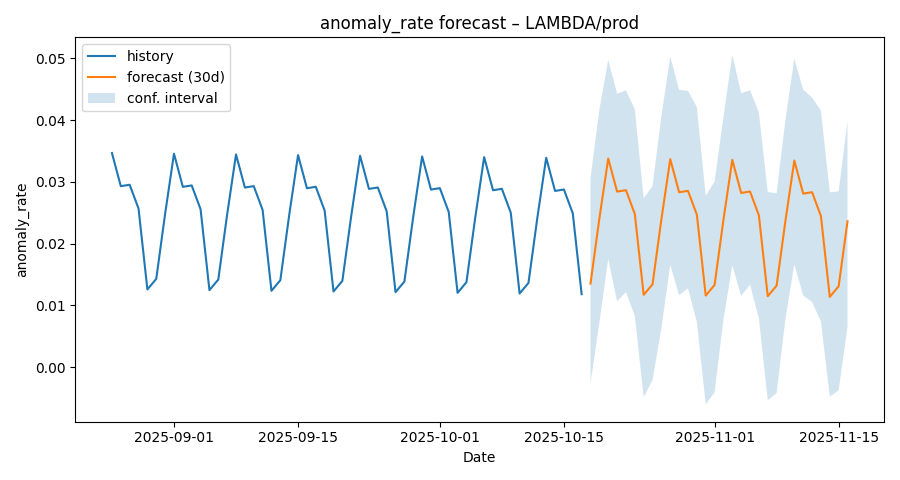

The table this chart was drawn from, first rows:
ds, yhat, yhat_lower, yhat_upper
2025-08-25, 0.03467, 0.01776, 0.0512
2025-08-26, 0.0293, 0.01376, 0.04486
2025-08-27, 0.02953, 0.0141, 0.04662
2025-08-28, 0.02568, 0.009352, 0.04176
2025-08-29, 0.01257, -0.004237, 0.02804
2025-08-30, 0.01429, -0.003667, 0.03032
2025-08-31, 0.02482, 0.009174, 0.04139
2025-09-01, 0.03456, 0.01872, 0.05148
2025-09-02, 0.02919, 0.01345, 0.0453
2025-09-03, 0.02942, 0.01277, 0.04554
2025-09-04, 0.02557, 0.009842, 0.04099
2025-09-05, 0.01246, -0.005084, 0.02908
2025-09-06, 0.01418, -0.001362, 0.02992
2025-09-07, 0.02471, 0.007431, 0.04115
2025-09-08, 0.03445, 0.01808, 0.05063
2025-09-09, 0.02908, 0.01295, 0.04616
2025-09-10, 0.02931, 0.01329, 0.04653
2025-09-11, 0.02546, 0.008097, 0.04062
2025-09-12, 0.01235, -0.004696, 0.02882
2025-09-13, 0.01406, -0.002635, 0.03016
2025-09-14, 0.0246, 0.007407, 0.0399
2025-09-15, 0.03434, 0.0185, 0.05218
2025-09-16, 0.02897, 0.01153, 0.04495
2025-09-17, 0.0292, 0.01298, 0.0463
2025-09-18, 0.02535, 0.009939, 0.04258
2025-09-19, 0.01224, -0.005003, 0.02895
2025-09-20, 0.01396, -0.002447, 0.03025
2025-09-21, 0.02449, 0.007112, 0.04121
2025-09-22, 0.03423, 0.01789, 0.05078
2025-09-23, 0.02886, 0.01379, 0.04626
2025-09-24, 0.02909, 0.01382, 0.04545
2025-09-25, 0.02524, 0.008661, 0.04207
2025-09-26, 0.01213, -0.004807, 0.02852
2025-09-27, 0.01385, -0.0009517, 0.03034
2025-09-28, 0.02438, 0.008753, 0.04134
2025-09-29, 0.03412, 0.01597, 0.05001
2025-09-30, 0.02875, 0.01296, 0.04488
2025-10-01, 0.02898, 0.01187, 0.04679
2025-10-02, 0.02513, 0.009482, 0.04274
2025-10-03, 0.01202, -0.004763, 0.02797
2025-10-04, 0.01374, -0.001448, 0.03157
2025-10-05, 0.02427, 0.008499, 0.04118
2025-10-06, 0.03401, 0.01679, 0.05097
2025-10-07, 0.02864, 0.01201, 0.04482
2025-10-08, 0.02887, 0.01162, 0.04538
2025-10-09, 0.02502, 0.008794, 0.04212
2025-10-10, 0.01191, -0.005189, 0.02849
2025-10-11, 0.01363, -0.002998, 0.03147
2025-10-12, 0.02416, 0.007495, 0.04137
2025-10-13, 0.0339, 0.01729, 0.0516
2025-10-14, 0.02853, 0.01259, 0.04567
2025-10-15, 0.02876, 0.01219, 0.04551
2025-10-16, 0.02491, 0.008676, 0.04184
2025-10-17, 0.0118, -0.003886, 0.02815
2025-10-18, 0.01352, -0.002624, 0.03062
2025-10-19, 0.02405, 0.007146, 0.04168
2025-10-20, 0.03379, 0.01752, 0.04977
2025-10-21, 0.02842, 0.01066, 0.04429
2025-10-22, 0.02865, 0.01213, 0.04483
2025-10-23, 0.0248, 0.008284, 0.04177
... 24 more rows
